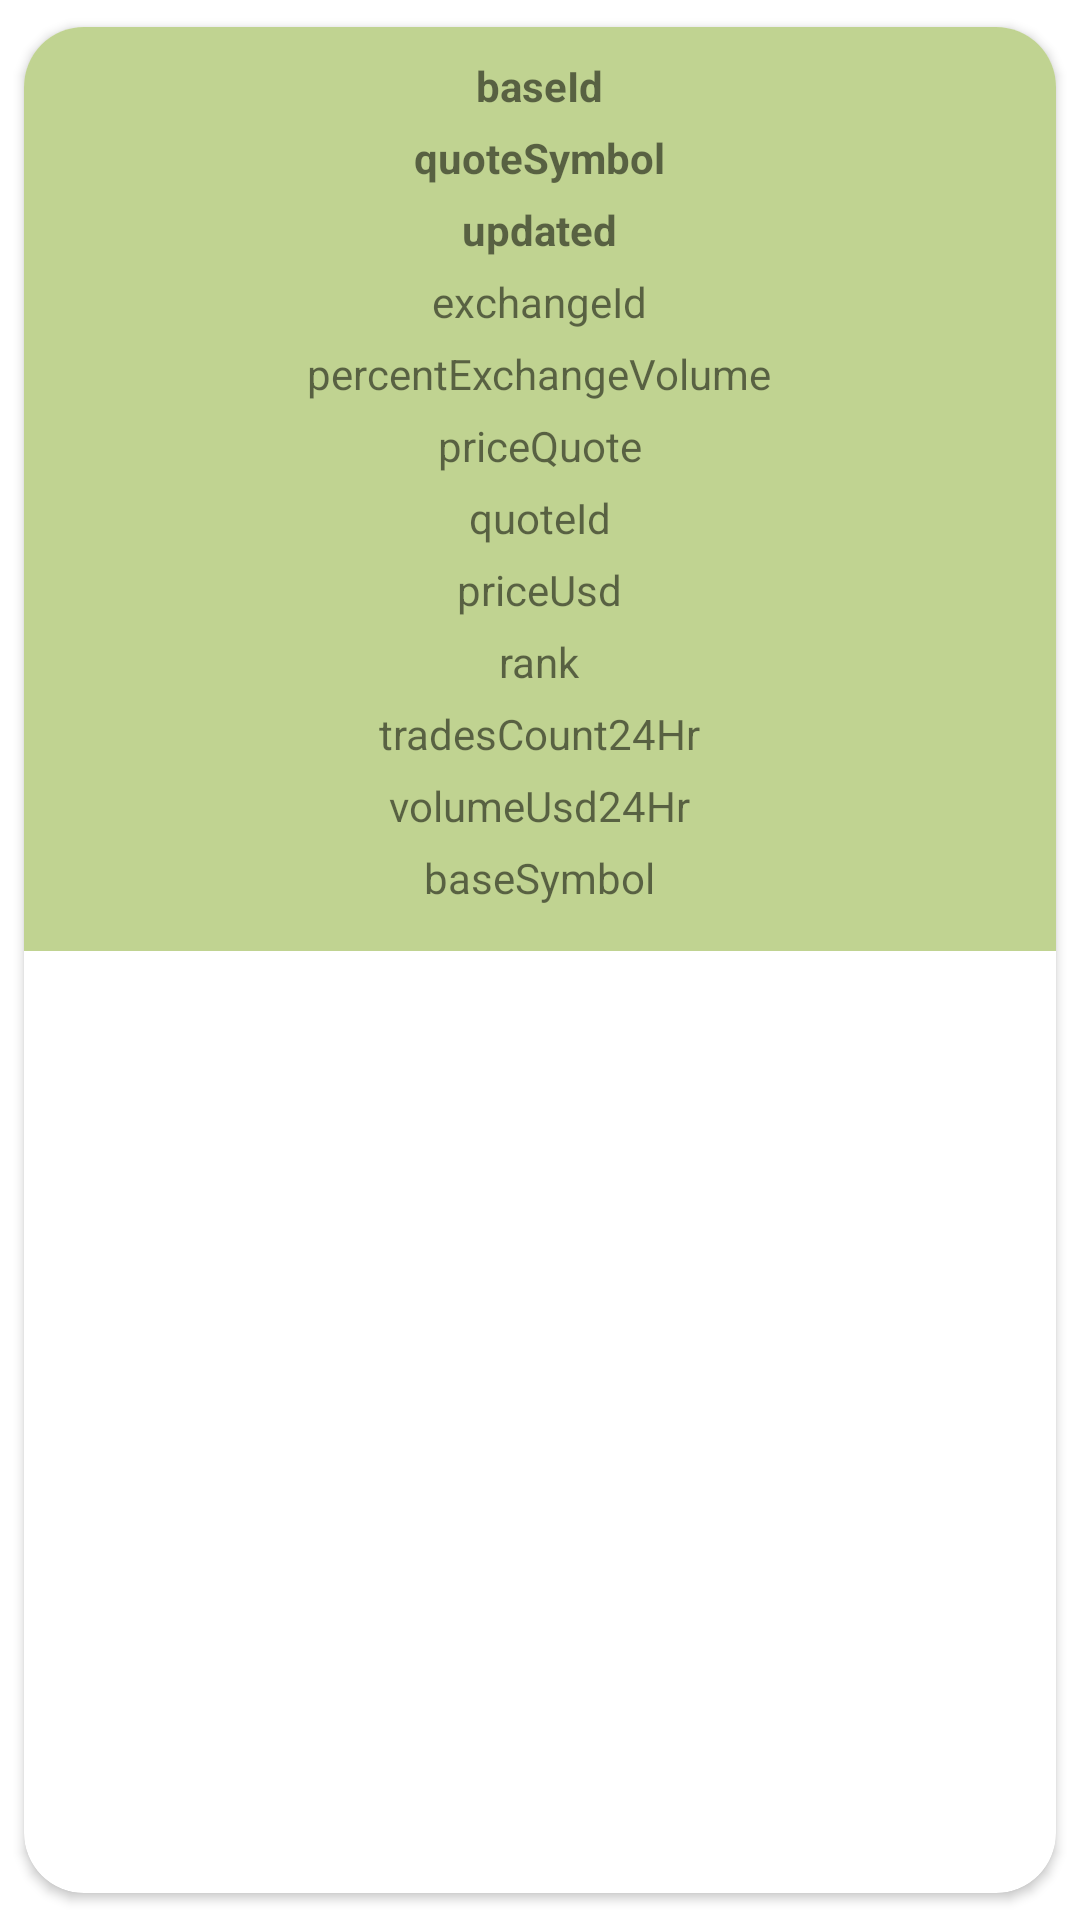

Here is an Android app screen rendered from its layout file. Give the layout XML and the strings, colors and styles it references.
<!-- AndroidManifest.xml: application theme Theme.CoinCap -->
<!-- res/layout/fragment_markets_details.xml -->
<?xml version="1.0" encoding="utf-8"?>
<androidx.cardview.widget.CardView xmlns:android="http://schemas.android.com/apk/res/android"
    xmlns:app="http://schemas.android.com/apk/res-auto"
    xmlns:tools="http://schemas.android.com/tools"
    android:layout_width="match_parent"
    android:layout_height="wrap_content"
    android:layout_marginStart="16dp"
    android:layout_marginEnd="16dp"
    android:elevation="8dp"
    app:cardCornerRadius="20dp"
    app:cardUseCompatPadding="true"
    android:layout_gravity="center">

    <LinearLayout
        android:layout_width="match_parent"
        android:layout_height="wrap_content"
        android:background="@color/card"
        android:orientation="vertical"
        android:padding="10dp"
        android:gravity="center">

        <TextView
            android:id="@+id/markets_baseId"
            android:layout_width="wrap_content"
            android:layout_height="wrap_content"
            android:text="baseId"
            android:textStyle="bold"
            android:paddingBottom="5dp"/>

        <TextView
            android:id="@+id/markets_quoteSymbol"
            android:layout_width="wrap_content"
            android:layout_height="wrap_content"
            android:text="quoteSymbol"
            android:textStyle="bold"
            android:paddingBottom="5dp"/>

        <TextView
            android:id="@+id/markets_updated"
            android:layout_width="wrap_content"
            android:layout_height="wrap_content"
            android:text="updated"
            android:textStyle="bold"
            android:paddingBottom="5dp"/>

        <TextView
            android:id="@+id/markets_exchangeId"
            android:layout_width="wrap_content"
            android:layout_height="wrap_content"
            android:text="exchangeId"
            android:paddingBottom="5dp"/>

        <TextView
            android:id="@+id/markets_percentExchangeVolume"
            android:layout_width="wrap_content"
            android:layout_height="wrap_content"
            android:text="percentExchangeVolume"
            android:paddingBottom="5dp"/>

        <TextView
            android:id="@+id/markets_priceQuote"
            android:layout_width="wrap_content"
            android:layout_height="wrap_content"
            android:text="priceQuote"
            android:paddingBottom="5dp"/>

        <TextView
            android:id="@+id/markets_quoteId"
            android:layout_width="wrap_content"
            android:layout_height="wrap_content"
            android:text="quoteId"
            android:paddingBottom="5dp"/>

        <TextView
            android:id="@+id/markets_priceUsd"
            android:layout_width="wrap_content"
            android:layout_height="wrap_content"
            android:text="priceUsd"
            android:paddingBottom="5dp"/>

        <TextView
            android:id="@+id/markets_rank"
            android:layout_width="wrap_content"
            android:layout_height="wrap_content"
            android:text="rank"
            android:paddingBottom="5dp"/>

        <TextView
            android:id="@+id/markets_tradesCount24Hr"
            android:layout_width="wrap_content"
            android:layout_height="wrap_content"
            android:text="tradesCount24Hr"
            android:paddingBottom="5dp"/>

        <TextView
            android:id="@+id/markets_volumeUsd24Hr"
            android:layout_width="wrap_content"
            android:layout_height="wrap_content"
            android:text="volumeUsd24Hr"
            android:paddingBottom="5dp"/>

        <TextView
            android:id="@+id/markets_baseSymbol"
            android:layout_width="wrap_content"
            android:layout_height="wrap_content"
            android:text="baseSymbol"
            android:paddingBottom="5dp"/>

    </LinearLayout>
</androidx.cardview.widget.CardView>
<!-- resources referenced by this layout -->
<resources>
  <color name="card">#C0D391</color>
  <style name="Theme.CoinCap" parent="Theme.MaterialComponents.DayNight.DarkActionBar">
          
          <item name="colorPrimary">#90DD92</item>
          <item name="colorPrimaryVariant">@color/purple_700</item>
          <item name="colorOnPrimary">@color/white</item>
          
          <item name="colorSecondary">#00DB00</item>
          <item name="colorSecondaryVariant">@color/teal_700</item>
          <item name="colorOnSecondary">@color/black</item>
          
          <item name="android:statusBarColor">?attr/colorPrimaryVariant</item>
          
      </style>
  <color name="purple_700">#FF3700B3</color>
  <color name="white">#FFFFFFFF</color>
  <color name="teal_700">#FF018786</color>
  <color name="black">#FF000000</color>
</resources>
